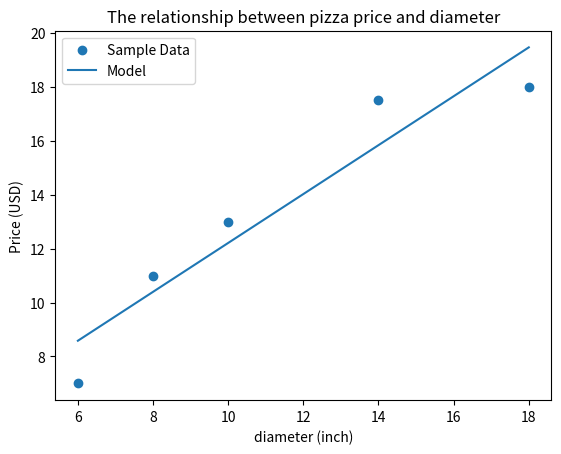

Write the Python code that produced this figure.
import matplotlib.pyplot as plt

# 样本数据
x = [6, 8, 10, 14, 18]
y = [7, 11, 13, 17.5, 18]

# 计算斜率和截距
n = len(x)
sum_x = sum(x)
sum_y = sum(y)
sum_xy = sum([a * b for a, b in zip(x, y)])  # 修正这里
sum_x2 = sum([a ** 2 for a in x])

a = (n * sum_xy - sum_x * sum_y) / (n * sum_x2 - sum_x**2)
b = (sum_y - a * sum_x) / n

# 绘制样本数据
plt.scatter(x, y, label='Sample Data')

# 绘制模型
x_model = range(6, 19)
y_model = [a * x + b for x in x_model]
plt.plot(x_model, y_model, label='Model')

# 设置图表标题和坐标轴标签
plt.title('The relationship between pizza price and diameter')
plt.xlabel('diameter (inch)')
plt.ylabel('Price (USD)')

# 显示图例
plt.legend()

# 显示图形
plt.show()
